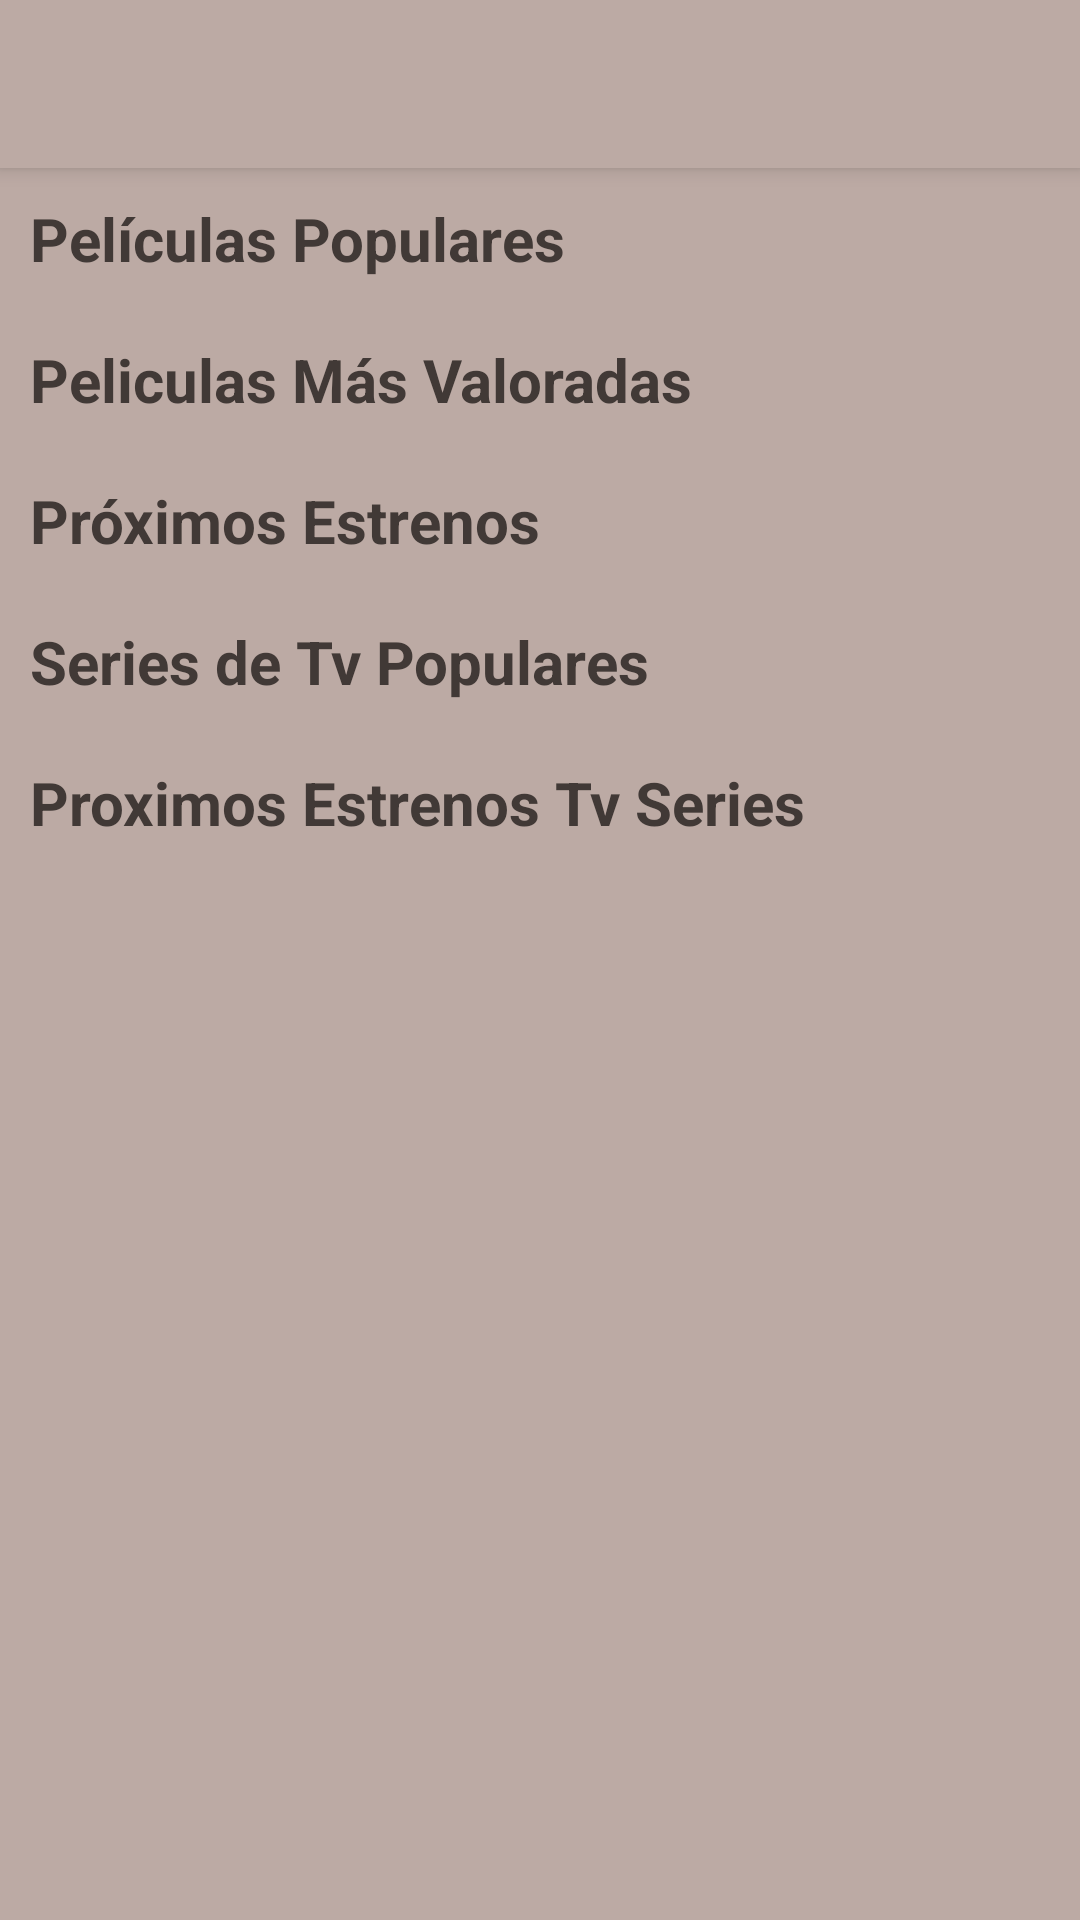

This screen was rendered from an Android layout file. Write that file and the resources it references.
<!-- AndroidManifest.xml: application theme AppTheme -->
<!-- res/layout/activity_movies_main.xml -->
<?xml version="1.0" encoding="utf-8"?>
<android.support.v4.widget.DrawerLayout
        xmlns:android="http://schemas.android.com/apk/res/android"
        xmlns:app="http://schemas.android.com/apk/res-auto"
        xmlns:tools="http://schemas.android.com/tools"
        android:id="@+id/drawer_layout"
        android:layout_width="match_parent"
        android:layout_height="match_parent"
        android:fitsSystemWindows="true"
        android:background="@color/colorPrimary"
        tools:context=".activity.MoviesTvSeriesActivity">

    <ScrollView
            android:scrollbars="none"
            android:layout_width="match_parent"
            android:layout_height="wrap_content">

        <LinearLayout
                android:orientation="vertical"
                android:id="@+id/content_frame"
                android:layout_width="match_parent"
                android:layout_height="wrap_content"
                android:layout_marginTop="?attr/actionBarSize">

            <TextView
                    android:layout_marginTop="@dimen/margin_default"
                    android:textStyle="bold"
                    android:layout_marginStart="@dimen/margin_default"
                    android:textColor="@color/colorAccentDark"
                    android:text="@string/label_popular_movies"
                    android:textSize="@dimen/text_extra_mayus"
                    android:layout_width="wrap_content"
                    android:layout_height="wrap_content"/>

            <android.support.v7.widget.RecyclerView
                    android:layout_marginTop="@dimen/margin_default"
                    android:id="@+id/view_popular_movies"
                    android:layout_width="match_parent"
                    android:layout_height="wrap_content"/>

            <TextView
                    android:textStyle="bold"
                    android:layout_marginTop="@dimen/margin_default"
                    android:layout_marginStart="@dimen/margin_default"
                    android:textColor="@color/colorAccentDark"
                    android:text="@string/label_top_rated_movies"
                    android:textSize="@dimen/text_extra_mayus"
                    android:layout_width="wrap_content"
                    android:layout_height="wrap_content"/>

            <android.support.v7.widget.RecyclerView
                    android:layout_marginTop="@dimen/margin_default"
                    android:id="@+id/view_top_rated_movies"
                    android:layout_width="match_parent"
                    android:layout_height="wrap_content"/>

            <TextView
                    android:textStyle="bold"
                    android:layout_marginTop="@dimen/margin_default"
                    android:layout_marginStart="@dimen/margin_default"
                    android:textColor="@color/colorAccentDark"
                    android:text="@string/label_upcoming_movies"
                    android:textSize="@dimen/text_extra_mayus"
                    android:layout_width="wrap_content"
                    android:layout_height="wrap_content"/>

            <android.support.v7.widget.RecyclerView
                    android:layout_marginTop="@dimen/margin_default"
                    android:id="@+id/view_upcoming_movies"
                    android:layout_width="match_parent"
                    android:layout_height="wrap_content"/>

            <TextView
                    android:textStyle="bold"
                    android:layout_marginTop="@dimen/margin_default"
                    android:layout_marginStart="@dimen/margin_default"
                    android:textColor="@color/colorAccentDark"
                    android:text="Series de Tv Populares"
                    android:textSize="@dimen/text_extra_mayus"
                    android:layout_width="wrap_content"
                    android:layout_height="wrap_content"/>

            <android.support.v7.widget.RecyclerView
                    android:layout_marginTop="@dimen/margin_default"
                    android:id="@+id/view_popular_tv_series"
                    android:layout_width="match_parent"
                    android:layout_height="wrap_content"/>

            <TextView
                    android:textStyle="bold"
                    android:layout_marginTop="@dimen/margin_default"
                    android:layout_marginStart="@dimen/margin_default"
                    android:textColor="@color/colorAccentDark"
                    android:text="Proximos Estrenos Tv Series"
                    android:textSize="@dimen/text_extra_mayus"
                    android:layout_width="wrap_content"
                    android:layout_height="wrap_content"/>

            <android.support.v7.widget.RecyclerView
                    android:layout_marginTop="@dimen/margin_default"
                    android:id="@+id/view_upcoming_tv_series"
                    android:layout_width="match_parent"
                    android:layout_height="wrap_content"/>

        </LinearLayout>
    </ScrollView>

    <include
            layout="@layout/app_bar_main"
            android:layout_width="match_parent"
            android:layout_height="match_parent"/>

    <android.support.design.widget.NavigationView
            android:id="@+id/navigation_view"
            android:layout_width="wrap_content"
            android:layout_height="match_parent"
            android:layout_gravity="start"
            app:headerLayout="@layout/drawer_header"
            app:menu="@menu/menu_drawer_movies"/>

</android.support.v4.widget.DrawerLayout>
<!-- res/layout/app_bar_main.xml (included above) -->
<?xml version="1.0" encoding="utf-8"?>
<android.support.design.widget.CoordinatorLayout
        xmlns:android="http://schemas.android.com/apk/res/android"
        xmlns:app="http://schemas.android.com/apk/res-auto"
        xmlns:tools="http://schemas.android.com/tools"
        android:layout_width="match_parent"
        android:layout_height="match_parent"
        tools:context=".activity.MoviesTvSeriesActivity">

    <android.support.design.widget.AppBarLayout
            android:layout_width="match_parent"
            android:layout_height="wrap_content"
            android:fitsSystemWindows="true">

        <android.support.v7.widget.Toolbar
                android:id="@+id/toolbar_main"
                android:layout_width="match_parent"
                android:layout_height="?attr/actionBarSize"
                android:background="?attr/colorPrimary"
                app:layout_scrollFlags="scroll|enterAlways" />

    </android.support.design.widget.AppBarLayout>
</android.support.design.widget.CoordinatorLayout>
<!-- res/layout/drawer_header.xml (included above) -->
<?xml version="1.0" encoding="utf-8"?>
<RelativeLayout
        xmlns:android="http://schemas.android.com/apk/res/android"
        xmlns:app="http://schemas.android.com/apk/res-auto"
        android:layout_width="match_parent"
        android:layout_height="300dp">

    <ImageView
            android:contentDescription="@null"
            android:scaleType="fitXY"
            android:src="@drawable/drawer_header_background"
            android:layout_width="wrap_content"
            android:layout_height="300dp"/>

    <de.hdodenhof.circleimageview.CircleImageView
            android:layout_margin="@dimen/margin_default"
            android:layout_above="@+id/txt_name_profile"
            android:id="@+id/profile_image"
            android:layout_width="96dp"
            android:layout_height="96dp"
            android:src="@drawable/william_oviedo_profile"
            app:civ_border_width="1dp"
            app:civ_border_color="@color/white" android:layout_marginTop="@dimen/margin_default"/>

    <TextView
            android:paddingStart="@dimen/padding_default"
            android:textColor="@color/white"
            android:textSize="@dimen/text_mayus"
            android:layout_above="@+id/txt_date_profile"
            android:id="@+id/txt_name_profile"
            android:text="William Oviedo"
            android:layout_width="wrap_content"
            android:layout_height="wrap_content"/>

    <TextView
            android:paddingStart="@dimen/padding_default"
            android:paddingBottom="@dimen/padding_default"
            android:textColor="@color/white"
            android:textSize="@dimen/text_mayus"
            android:id="@+id/txt_date_profile"
            android:layout_alignParentBottom="true"
            android:text="Miembro desde: Abril 04, 2019"
            android:layout_width="wrap_content"
            android:layout_height="wrap_content"/>

</RelativeLayout>
<!-- resources referenced by this layout -->
<resources>
  <color name="colorAccentDark">#413936</color>
  <color name="colorPrimary">#bcaaa4</color>
  <color name="white">#fff</color>
  <dimen name="margin_default">10dp</dimen>
  <dimen name="padding_default">10dp</dimen>
  <dimen name="text_extra_mayus">20sp</dimen>
  <dimen name="text_mayus">15sp</dimen>
  <!-- drawable drawer_header_background: jpg bitmap (drawable, 42068 bytes) -->
  <!-- drawable william_oviedo_profile: jpg bitmap (drawable, 265561 bytes) -->
  <string name="label_popular_movies">Películas Populares</string>
  <string name="label_top_rated_movies">Peliculas Más Valoradas</string>
  <string name="label_upcoming_movies">Próximos Estrenos</string>
  <style name="AppTheme" parent="Theme.AppCompat.Light.DarkActionBar">
          <item name="colorPrimary">@color/colorPrimary</item>
          <item name="colorPrimaryDark">@color/colorPrimaryDark</item>
          <item name="colorAccent">@color/colorAccent</item>
      </style>
  <color name="colorPrimaryDark">#8c7b75</color>
  <color name="colorAccent">#8c7b75</color>
</resources>
